Image classification data set "Segmented" (agb2k/Multi-View-Oil-Palm-Seed-Classification-Correspondence on GitHub). Class labels (2): bad seed, good seed.

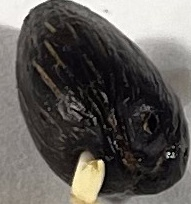
Label: good seed

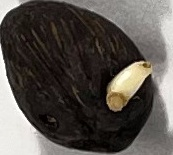
Label: bad seed

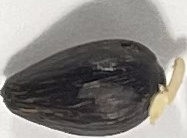
Label: good seed

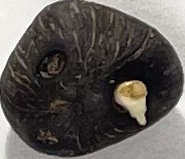
Label: bad seed

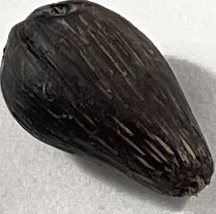
Label: bad seed

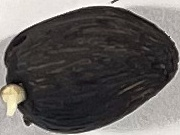
Label: good seed
